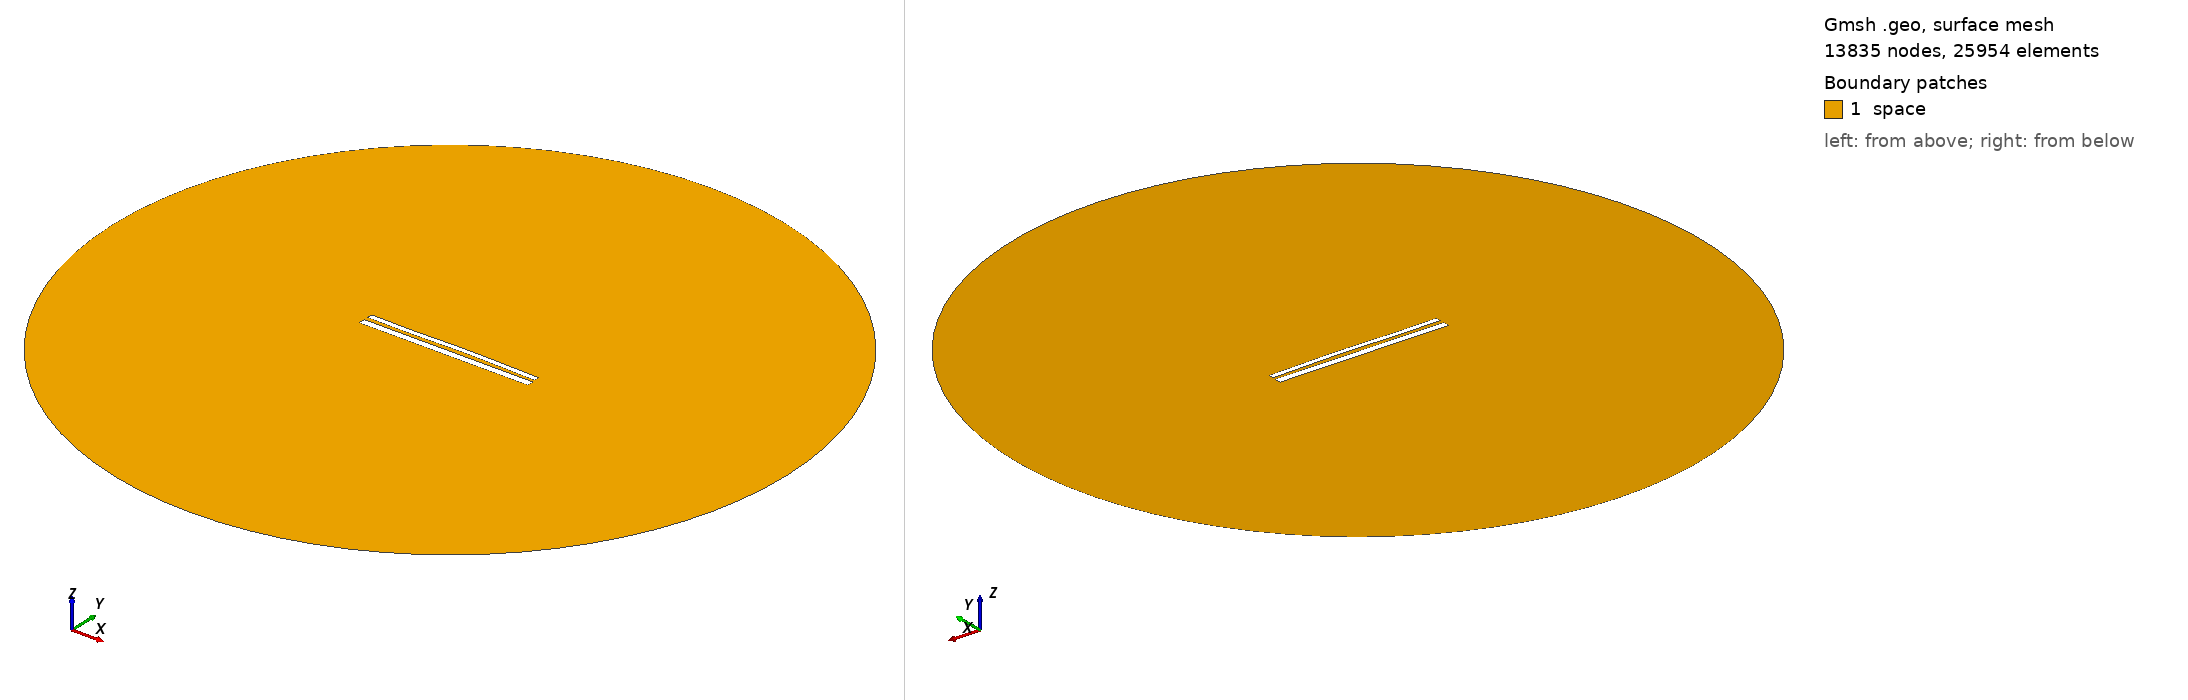

Gmsh geometry script, surface-meshed: 13835 nodes, 25954 surface elements. Boundary patches (legend numbers): 1 space. Left view from above one corner, right view from below the opposite corner. Legend entries are the model's physical surfaces. The drawing asked Gmsh for element sizes between 1% and 20% of the model's largest extent; the script's own settings can give other sizes.

=== 11352.geo (drawn) ===
//---------------------------------------
// Geometry kernel
//---------------------------------------

SetFactory("OpenCASCADE");



//---------------------------------------
// Parameters of the geometry
//---------------------------------------

// Overetch of the upper plate
overetch = 0.375;

// Distance between the plates
distance = 2.25;

// Discretization over the x axis (for the deformation)
nx = 50; 

// Length of the plate
L = 100 - overetch; 

// Number of modes
n = 4; 

// 1st mode coefficient
coeff(1) = -0.15;
beta(1) = 0.596864 * 3.1415926535 / L;

// 2nd mode coefficient
coeff(2) = 0.15;
beta(2) = 1.49418 * 3.1415926535 / L;

// 3rd mode coefficient
coeff(3) = -0.15;
beta(3) = 2.50025 * 3.1415926535 / L;

// 4th mode coefficient
coeff(4) = -0.075;
beta(4) = 3.49999 * 3.1415926535 / L;



//---------------------------------------
// Upper plate (deformed rectangle)
//---------------------------------------

// Coordiantes of the upper plate
xmin = -50;
xmax = 50 - overetch;

// Height of the upper plate
yheight = 4 - 2 * overetch;

// Indexes of the points
UpperID[] = {};
LowerID[] = {};
LeftID[] = {};
RightID[] = {};

// Point index
p = 1;

// Horizontal edges
For i In {1:nx}
    x = xmin + (i-1)*(xmax - xmin)/(nx-1);

    y_bottom = distance / 2 + overetch;
    For j In {1:n}
        C = (Cosh(beta(j)*L) + Cos(beta(j)*L)) / (Sinh(beta(j)*L) + Sin(beta(j)*L));
        y_bottom  = y_bottom + coeff(j) * (Cosh(beta(j)*(x+50)) - Cos(beta(j)*(x+50)) - C * (Sinh(beta(j)*(x+50)) - Sin(beta(j)*(x+50))));
    EndFor

    y_top = y_bottom + yheight;

    Point(p) = {x, y_top, 0, 1.0};
    UpperID[i] = p;
    p = p + 1;

    Point(p) = {x, y_bottom, 0, 1.0};
    LowerID[i] = p;
    p = p + 1;
EndFor

// Create point lists
UpperPts[] = {}; LowerPts[] = {};
For i In {1:nx}
  UpperPts[] += {UpperID[i]};
  LowerPts[] += {LowerID[i]};
EndFor

// Build splines
Spline(1) = {UpperPts[]};
Spline(2) = {LowerPts[]};
Line(3) = {LowerPts[nx-1], UpperPts[nx-1]};
Line(4) = {LowerPts[0], UpperPts[0]};

// Build the plane surface
Curve Loop(1) = {2, 3, -1, -4};
Plane Surface(1) = {1};



//---------------------------------------
// Lower plate (rectangle)
//---------------------------------------

// Vertices
Point(1001) = {-50, -1, 0, 1.0};
Point(1002) = { 50, -1, 0, 1.0};
Point(1003) = { 50,  -5, 0, 1.0};
Point(1004) = {-50,  -5, 0, 1.0};

// Edges
Line(5) = {1001, 1002};
Line(6) = {1002, 1003};
Line(7) = {1003, 1004};
Line(8) = {1004, 1001};

// Plane surface
Line Loop(2) = {5, 6, 7, 8};
Plane Surface(2) = {2}; 



//---------------------------------------
// Outer (fictious) boundary
//---------------------------------------

// Points
Point(1005) = {0, 0, 0};       // Center
Point(1006) = {200, 0, 0};     // Start point
Point(1007) = {0, 200, 0};     // 90 degrees
Point(1008) = {-200, 0, 0};    // 180 degrees
Point(1009) = {0, -200, 0};    // 270 degrees

// Circle arcs (each needs start, center, end)
Circle(9) = {1006, 1005, 1007};
Circle(10) = {1007, 1005, 1008};
Circle(11) = {1008, 1005, 1009};
Circle(12) = {1009, 1005, 1006};

// Plane surface for the entire domain
Curve Loop(3) = {9, 10, 11, 12};
Surface(3) = {3};

// Subtract the plates from the whole domain to obtain the actual domain where we want to solve the equations
BooleanDifference{ Surface{3}; Delete; }{ Surface{1}; Surface{2}; Delete; }




//---------------------------------------
// Transfinite Lines/Curves
//---------------------------------------

// Set the number of points on the boundaries
r = 7;

// Plates
Transfinite Curve {1, 2} = 50*r Using Progression 1;
Transfinite Curve {3, 4} = 2*r Using Progression 1;
Transfinite Line {5, 7} = 50*r Using Progression 1;
Transfinite Line {6, 8} = 2*r Using Progression 1;

// Outer boundary
Transfinite Line {9, 10, 11, 12} = 20 Using Progression 1;



//---------------------------------------
// Physical groups
//---------------------------------------                

// Physical curves (boundaries)
Physical Line("force_segment", 10) = {2};
Physical Line("upper_plate", 11) = {1, 3, 4};
Physical Line("lower_plate", 12) = {5, 6, 7, 8};
Physical Line("boundary", 20) = {9, 10, 11, 12};

// Physical Surfaces
Physical Surface("space", 30) = {3};



//---------------------------------------
// 6. Generate the Mesh
//---------------------------------------

// 2D mesh generation
Mesh 2;
